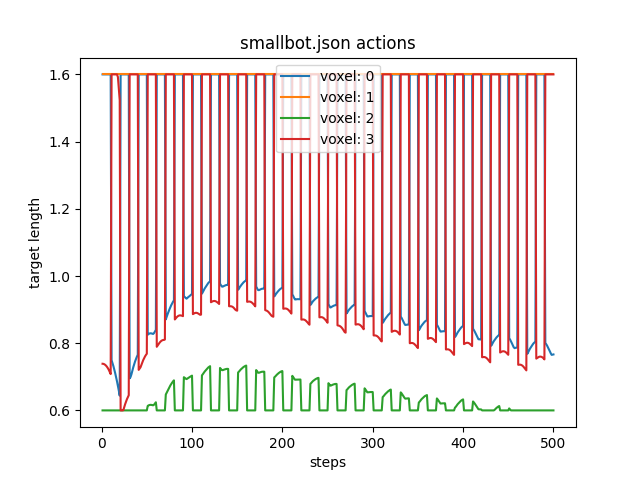

The table this chart was drawn from, first rows:
0, 1, 2, 3, 4, 5, 6, 7, 8, 9, 10, 11, 12, 13, 14, 15, 16, 17, 18, 19, 20, 21, 22, 23
1.6, 1.6, 1.6, 1.6, 1.6, 1.6, 1.6, 1.6, 1.6, 1.6, 0.7497, 0.7412, 0.7318, 0.7217, 0.7108, 0.699, 0.6864, 0.673, 0.6589, 0.6439, 1.6, 1.6, 1.6, 1.6
1.6, 1.6, 1.6, 1.6, 1.6, 1.6, 1.6, 1.6, 1.6, 1.6, 1.6, 1.6, 1.6, 1.6, 1.6, 1.6, 1.6, 1.6, 1.6, 1.6, 1.6, 1.6, 1.6, 1.6
0.6, 0.6, 0.6, 0.6, 0.6, 0.6, 0.6, 0.6, 0.6, 0.6, 0.6, 0.6, 0.6, 0.6, 0.6, 0.6, 0.6, 0.6, 0.6, 0.6, 0.6, 0.6, 0.6, 0.6
0.7388, 0.7384, 0.7373, 0.7354, 0.7327, 0.7293, 0.7252, 0.7202, 0.7145, 0.7081, 1.6, 1.6, 1.6, 1.6, 1.6, 1.6, 1.6, 1.592, 1.559, 1.523, 0.6, 0.6, 0.6, 0.6006
